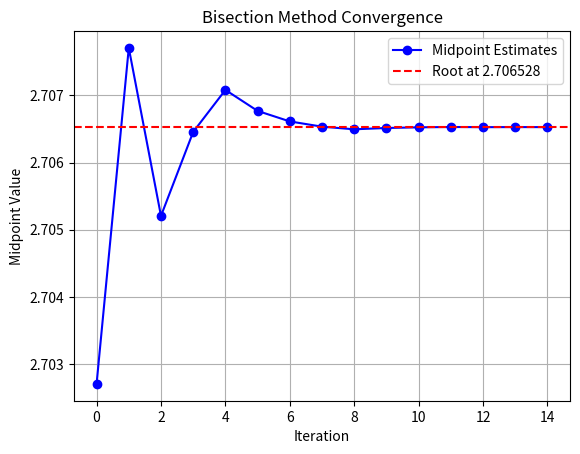

Write Python code to recreate this figure.
import numpy as np
import matplotlib.pyplot as plt

def f(x):
    return x**3 - 4*x - 9  # Example polynomial function

def find_initial_interval():
    x_values = np.linspace(-10, 10, 1000)
    for i in range(len(x_values) - 1):
        if f(x_values[i]) * f(x_values[i+1]) < 0:
            return x_values[i], x_values[i+1]
    return None, None

def bisection_method(f, a, b, tol=1e-6, max_iter=100):
    midpoints = []
    
    if f(a) * f(b) >= 0:
        raise ValueError("The function must have opposite signs at the interval endpoints.")
    
    for _ in range(max_iter):
        c = (a + b) / 2.0
        midpoints.append(c)
        
        if abs(f(c)) < tol:
            break
        elif f(c) * f(a) < 0:
            b = c
        else:
            a = c
    
    return np.array(midpoints)

def plot_convergence(midpoints):
    plt.plot(midpoints, 'bo-', label='Midpoint Estimates')
    plt.axhline(midpoints[-1], color='r', linestyle='--', label=f'Root at {midpoints[-1]:.6f}')
    plt.xlabel('Iteration')
    plt.ylabel('Midpoint Value')
    plt.title('Bisection Method Convergence')
    plt.legend()
    plt.grid()
    plt.show()

# Find an initial interval
a, b = find_initial_interval()
if a is not None and b is not None:
    print(f"Initial interval: [{a}, {b}]")
    midpoints = bisection_method(f, a, b)
    plot_convergence(midpoints)
else:
    print("No valid interval found in the given range.")